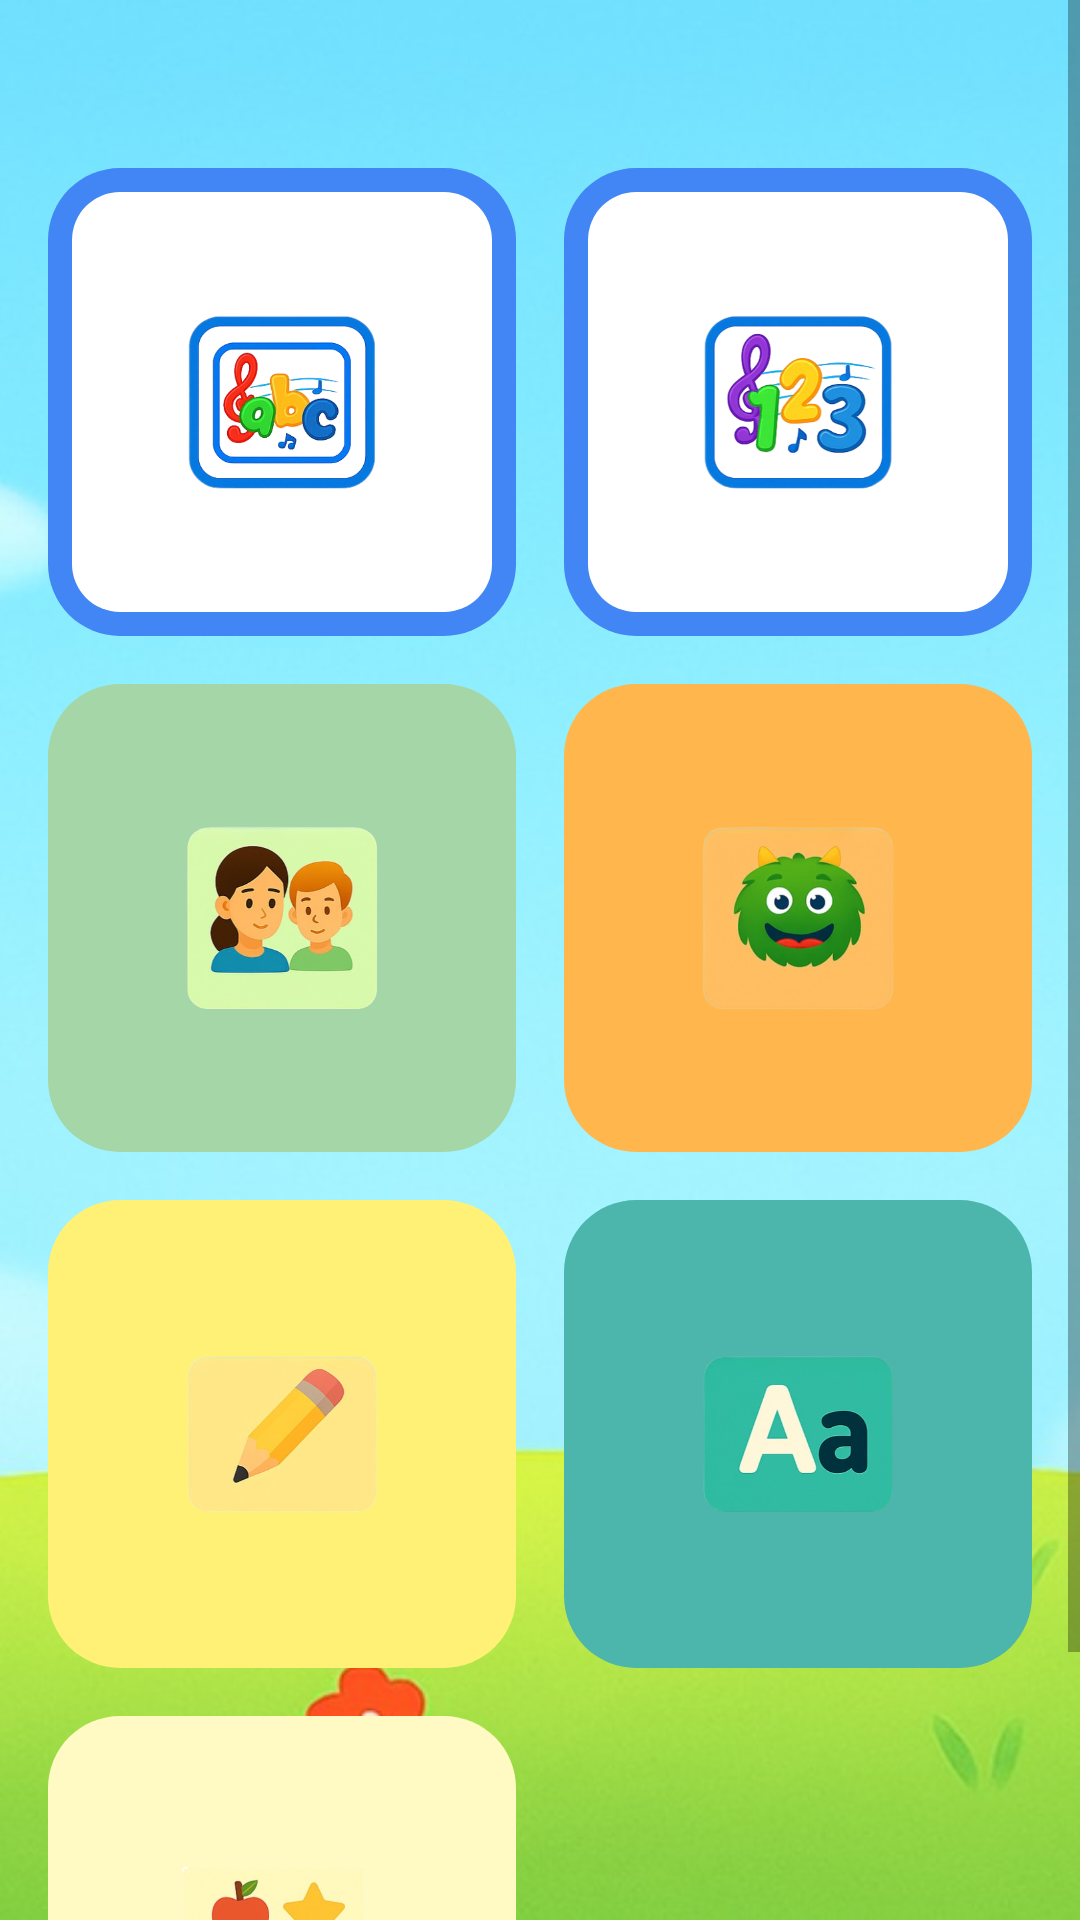

Android layout source for this screen:
<!-- AndroidManifest.xml: activity theme Theme.BrightBuds -->
<!-- res/layout/activity_main.xml -->
<?xml version="1.0" encoding="utf-8"?>
<RelativeLayout xmlns:android="http://schemas.android.com/apk/res/android"
    xmlns:tools="http://schemas.android.com/tools"
    android:layout_width="match_parent"
    android:layout_height="match_parent"
    tools:context=".MainActivity">

    <ImageView
        android:id="@+id/backgroundImage"
        android:layout_width="match_parent"
        android:layout_height="match_parent"
        android:scaleType="centerCrop"
        android:src="@drawable/background"
        android:contentDescription="@string/app_name" />

    <ScrollView
        android:layout_width="match_parent"
        android:layout_height="match_parent">

        <LinearLayout
            android:layout_width="match_parent"
            android:layout_height="wrap_content"
            android:orientation="vertical"
            android:padding="8dp">

            <GridLayout
                android:id="@+id/dashboardGrid"
                android:layout_width="match_parent"
                android:layout_height="wrap_content"
                android:layout_marginTop="40dp"
                android:columnCount="2"
                android:alignmentMode="alignMargins">

                <ImageView
                    android:layout_width="0dp"
                    android:layout_height="wrap_content"
                    android:layout_columnWeight="1"
                    android:layout_gravity="fill_horizontal"
                    android:adjustViewBounds="true"
                    android:scaleType="centerInside"
                    android:padding="24dp"
                    android:layout_margin="8dp"
                    android:background="@drawable/dashboard_tile_blue_bordered"
                    android:src="@drawable/abc_icon"
                    android:contentDescription="ABC" />

                <ImageView
                    android:layout_width="0dp"
                    android:layout_height="wrap_content"
                    android:layout_columnWeight="1"
                    android:layout_gravity="fill_horizontal"
                    android:adjustViewBounds="true"
                    android:scaleType="centerInside"
                    android:padding="24dp"
                    android:layout_margin="8dp"
                    android:background="@drawable/dashboard_tile_blue_bordered"
                    android:src="@drawable/one_two_three_icon"
                    android:contentDescription="123" />

                <ImageView
                    android:layout_width="0dp"
                    android:layout_height="wrap_content"
                    android:layout_columnWeight="1"
                    android:layout_gravity="fill_horizontal"
                    android:adjustViewBounds="true"
                    android:scaleType="centerInside"
                    android:padding="24dp"
                    android:layout_margin="8dp"
                    android:background="@drawable/dashboard_tile_light_green"
                    android:src="@drawable/family_icon"
                    android:contentDescription="Family" />

                <ImageView
                    android:layout_width="0dp"
                    android:layout_height="wrap_content"
                    android:layout_columnWeight="1"
                    android:layout_gravity="fill_horizontal"
                    android:adjustViewBounds="true"
                    android:scaleType="centerInside"
                    android:padding="24dp"
                    android:layout_margin="8dp"
                    android:background="@drawable/dashboard_tile_orange"
                    android:src="@drawable/monster_icon"
                    android:contentDescription="Monster" />

                <ImageView
                    android:layout_width="0dp"
                    android:layout_height="wrap_content"
                    android:layout_columnWeight="1"
                    android:layout_gravity="fill_horizontal"
                    android:adjustViewBounds="true"
                    android:scaleType="centerInside"
                    android:padding="24dp"
                    android:layout_margin="8dp"
                    android:background="@drawable/dashboard_tile_yellow"
                    android:src="@drawable/pencil_icon"
                    android:contentDescription="Pencil" />

                <ImageView
                    android:id="@+id/matchLetterIcon"
                    android:layout_width="0dp"
                    android:layout_height="wrap_content"
                    android:layout_columnWeight="1"
                    android:layout_gravity="fill_horizontal"
                    android:adjustViewBounds="true"
                    android:scaleType="centerInside"
                    android:padding="24dp"
                    android:layout_margin="8dp"
                    android:background="@drawable/dashboard_tile_teal"
                    android:src="@drawable/aa_icon"
                    android:contentDescription="Letters" />

                <ImageView
                    android:layout_width="0dp"
                    android:layout_height="wrap_content"
                    android:layout_columnWeight="1"
                    android:layout_gravity="fill_horizontal"
                    android:adjustViewBounds="true"
                    android:scaleType="centerInside"
                    android:padding="24dp"
                    android:layout_margin="8dp"
                    android:background="@drawable/dashboard_tile_cream"
                    android:src="@drawable/apple_star_icon"
                    android:contentDescription="Apple Star" />

            </GridLayout>

        </LinearLayout>

    </ScrollView>

</RelativeLayout>
<!-- resources referenced by this layout -->
<resources>
  <!-- drawable aa_icon: png bitmap (drawable, 120013 bytes) -->
  <!-- drawable abc_icon: png bitmap (drawable, 170455 bytes) -->
  <!-- drawable apple_star_icon: png bitmap (drawable, 92522 bytes) -->
  <!-- drawable background: jpg bitmap (drawable, 94799 bytes) -->
  <!-- drawable dashboard_tile_blue_bordered (drawable) -->
  <?xml version="1.0" encoding="utf-8"?>
  <layer-list xmlns:android="http://schemas.android.com/apk/res/android">
      
      <item>
          <shape android:shape="rectangle">
              <solid android:color="#4285F4" />
              <corners android:radius="24dp" />
          </shape>
      </item>
      
      <item android:left="8dp" android:right="8dp" android:top="8dp" android:bottom="8dp">
          <shape android:shape="rectangle">
              <solid android:color="@android:color/white" />
              <corners android:radius="16dp" />
          </shape>
      </item>
  </layer-list>
  <!-- drawable dashboard_tile_cream (drawable) -->
  <?xml version="1.0" encoding="utf-8"?>
  <shape xmlns:android="http://schemas.android.com/apk/res/android"
      android:shape="rectangle">
      <solid android:color="#FFF9C4" />
      <corners android:radius="24dp" />
  </shape>
  <!-- drawable dashboard_tile_light_green (drawable) -->
  <?xml version="1.0" encoding="utf-8"?>
  <shape xmlns:android="http://schemas.android.com/apk/res/android"
      android:shape="rectangle">
      <solid android:color="#A5D6A7" />
      <corners android:radius="24dp" />
  </shape>
  <!-- drawable dashboard_tile_orange (drawable) -->
  <?xml version="1.0" encoding="utf-8"?>
  <shape xmlns:android="http://schemas.android.com/apk/res/android"
      android:shape="rectangle">
      <solid android:color="#FFB74D" />
      <corners android:radius="24dp" />
  </shape>
  <!-- drawable dashboard_tile_teal (drawable) -->
  <?xml version="1.0" encoding="utf-8"?>
  <shape xmlns:android="http://schemas.android.com/apk/res/android"
      android:shape="rectangle">
      <solid android:color="#4DB6AC" />
      <corners android:radius="24dp" />
  </shape>
  <!-- drawable dashboard_tile_yellow (drawable) -->
  <?xml version="1.0" encoding="utf-8"?>
  <shape xmlns:android="http://schemas.android.com/apk/res/android"
      android:shape="rectangle">
      <solid android:color="#FFF176" />
      <corners android:radius="24dp" />
  </shape>
  <!-- drawable family_icon: png bitmap (drawable, 187488 bytes) -->
  <!-- drawable monster_icon: png bitmap (drawable, 171708 bytes) -->
  <!-- drawable one_two_three_icon: png bitmap (drawable, 172212 bytes) -->
  <!-- drawable pencil_icon: png bitmap (drawable, 98229 bytes) -->
  <string name="app_name">BrightBuds</string>
  <style name="Theme.BrightBuds" parent="Theme.AppCompat.Light.NoActionBar" />
</resources>
